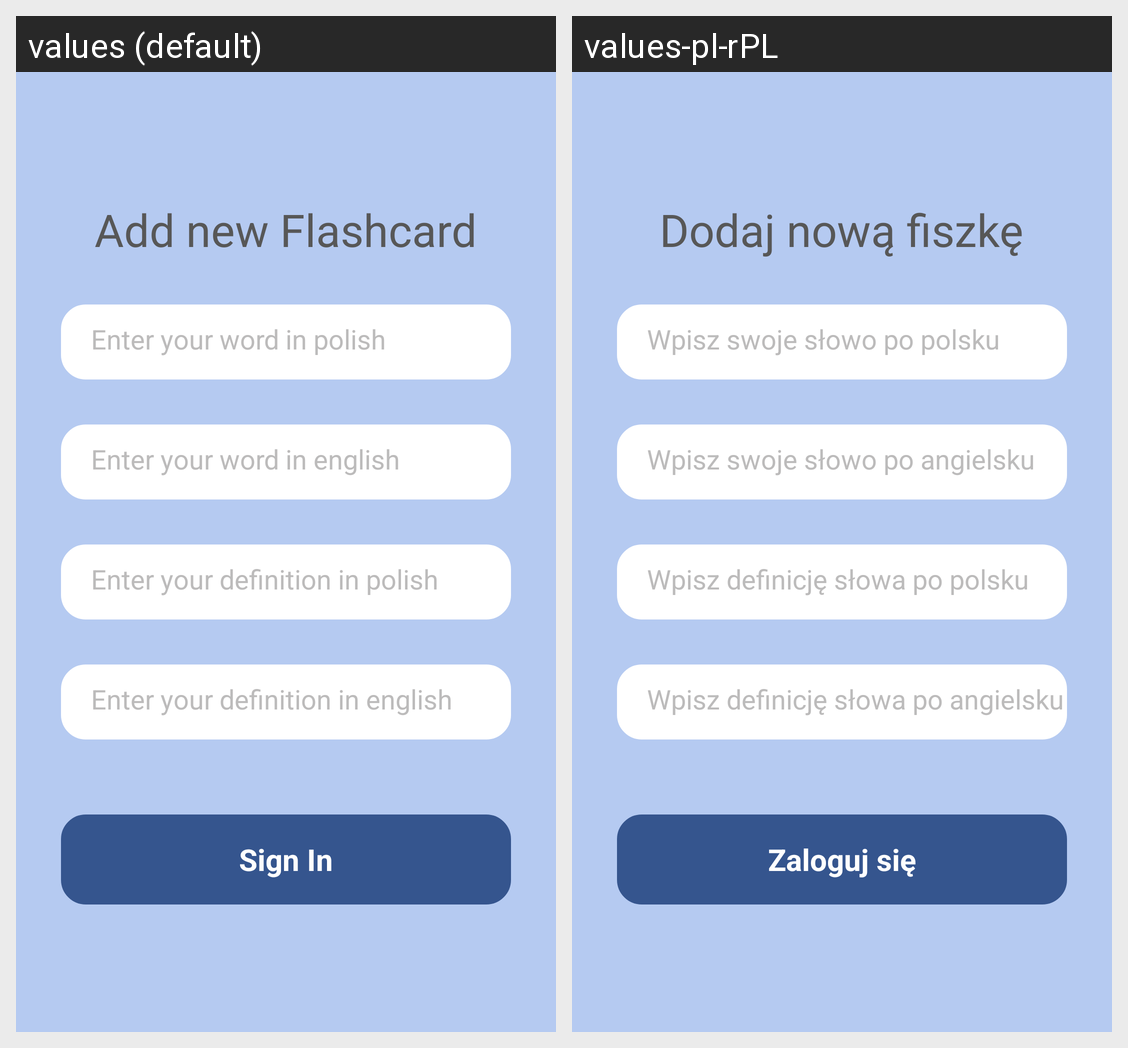

For this localized Android screen grid, give each drawn string resource with its value in every locale shown.
Android screen res/layout/activity_your_flashcard_new.xml rendered under 2 locales, left to right: values (default), values-pl-rPL. Device: Nexus 5 (rendered at 1080×1920; each locale shown at half size, 540×960, under a caption strip naming it); theme Theme.LearnWordsApp.
Strings drawn on this screen, with the default value and each locale's value (text and hints the layout hard-codes, and strings that could not be matched under every locale, appear in the picture but are not listed):

your_flashcards_new_title
  values: Add new Flashcard
  values-pl-rPL: Dodaj nową fiszkę

word_polish
  values: Enter your word in polish
  values-pl-rPL: Wpisz swoje słowo po polsku

word_english
  values: Enter your word in english
  values-pl-rPL: Wpisz swoje słowo po angielsku

definition_polish
  values: Enter your definition in polish
  values-pl-rPL: Wpisz definicję słowa po polsku

definition_english
  values: Enter your definition in english
  values-pl-rPL: Wpisz definicję słowa po angielsku

sign_in
  values: Sign In
  values-pl-rPL: Zaloguj się
